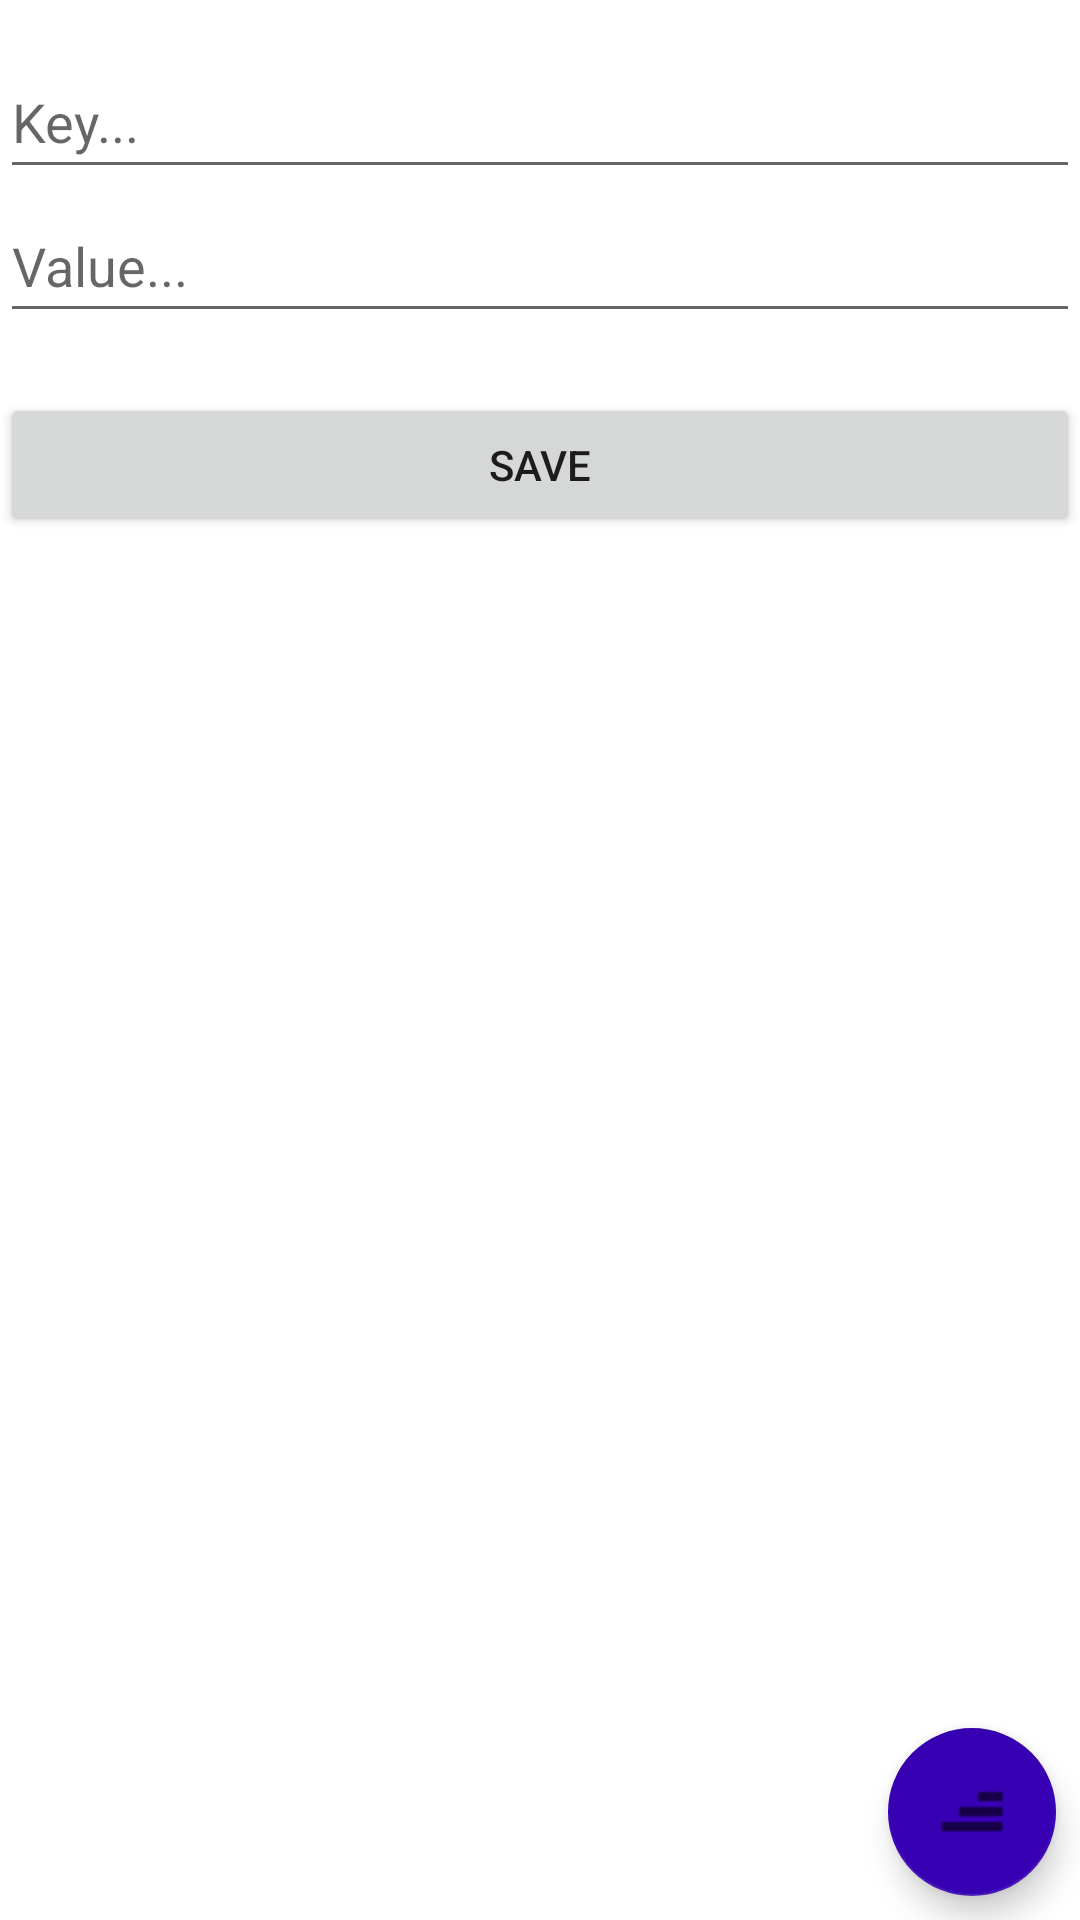

Produce the Android XML layout that renders to this screen, including the resource entries it uses.
<!-- AndroidManifest.xml: application theme Theme.SQLiteTrial -->
<!-- res/layout/activity_main.xml -->
<?xml version="1.0" encoding="utf-8"?>
<androidx.constraintlayout.widget.ConstraintLayout xmlns:android="http://schemas.android.com/apk/res/android"
    xmlns:app="http://schemas.android.com/apk/res-auto"
    xmlns:tools="http://schemas.android.com/tools"
    android:layout_width="match_parent"
    android:layout_height="match_parent"
    tools:context=".MainActivity">

    <EditText
        android:id="@+id/key"
        android:layout_width="0dp"
        android:layout_height="wrap_content"
        android:layout_marginTop="15dp"
        android:ems="10"
        android:hint="Key..."
        android:maxLength="20"
        android:inputType="textPersonName"
        android:minHeight="48dp"
        app:layout_constraintEnd_toEndOf="parent"
        app:layout_constraintStart_toStartOf="parent"
        app:layout_constraintTop_toTopOf="parent" />

    <EditText
        android:id="@+id/value"
        android:layout_width="0dp"
        android:layout_height="wrap_content"
        android:ems="10"
        android:hint="Value..."
        android:inputType="textPersonName"
        android:minHeight="48dp"
        app:layout_constraintEnd_toEndOf="@+id/key"
        app:layout_constraintStart_toStartOf="@+id/key"
        app:layout_constraintTop_toBottomOf="@+id/key" />

    <ListView
        android:id="@+id/storage"
        android:layout_width="409dp"
        android:layout_height="729dp"
        android:layout_marginTop="20dp"
        app:layout_constraintEnd_toEndOf="@+id/value"
        app:layout_constraintStart_toStartOf="@+id/value"
        app:layout_constraintTop_toBottomOf="@+id/save"
        android:longClickable="true">

    </ListView>

    <Button
        android:id="@+id/save"
        android:layout_width="0dp"
        android:layout_height="wrap_content"
        android:layout_marginTop="20dp"
        android:text="Save"
        app:layout_constraintEnd_toEndOf="@+id/value"
        app:layout_constraintStart_toStartOf="@+id/value"
        app:layout_constraintTop_toBottomOf="@+id/value" />

    <com.google.android.material.floatingactionbutton.FloatingActionButton
        android:id="@+id/order"
        android:layout_width="wrap_content"
        android:layout_height="wrap_content"
        android:layout_marginEnd="8dp"
        android:layout_marginBottom="8dp"
        android:clickable="true"
        android:elevation="40dp"
        android:rotation="180"
        app:backgroundTint="@color/focused_title"
        app:layout_constraintBottom_toBottomOf="parent"
        app:layout_constraintEnd_toEndOf="parent"
        app:rippleColor="@color/focused_value"
        app:srcCompat="@android:drawable/ic_menu_sort_by_size"
        tools:ignore="SpeakableTextPresentCheck" />
</androidx.constraintlayout.widget.ConstraintLayout>
<!-- resources referenced by this layout -->
<resources>
  <color name="focused_title">@color/purple_700</color>
  <color name="focused_value">@color/black</color>
  <style name="Theme.SQLiteTrial" parent="Theme.MaterialComponents.DayNight.DarkActionBar">
          
          <item name="colorPrimary">@color/purple_500</item>
          <item name="colorPrimaryVariant">@color/purple_700</item>
          <item name="colorOnPrimary">@color/white</item>
          
          <item name="colorSecondary">@color/teal_200</item>
          <item name="colorSecondaryVariant">@color/teal_700</item>
          <item name="colorOnSecondary">@color/black</item>
          
          <item name="android:statusBarColor" tools:targetApi="l">?attr/colorPrimaryVariant</item>
          
      </style>
  <color name="purple_700">#FF3700B3</color>
  <color name="black">#FF000000</color>
  <color name="purple_500">#FF6200EE</color>
  <color name="white">#FFFFFFFF</color>
  <color name="teal_200">#FF03DAC5</color>
  <color name="teal_700">#FF018786</color>
</resources>
